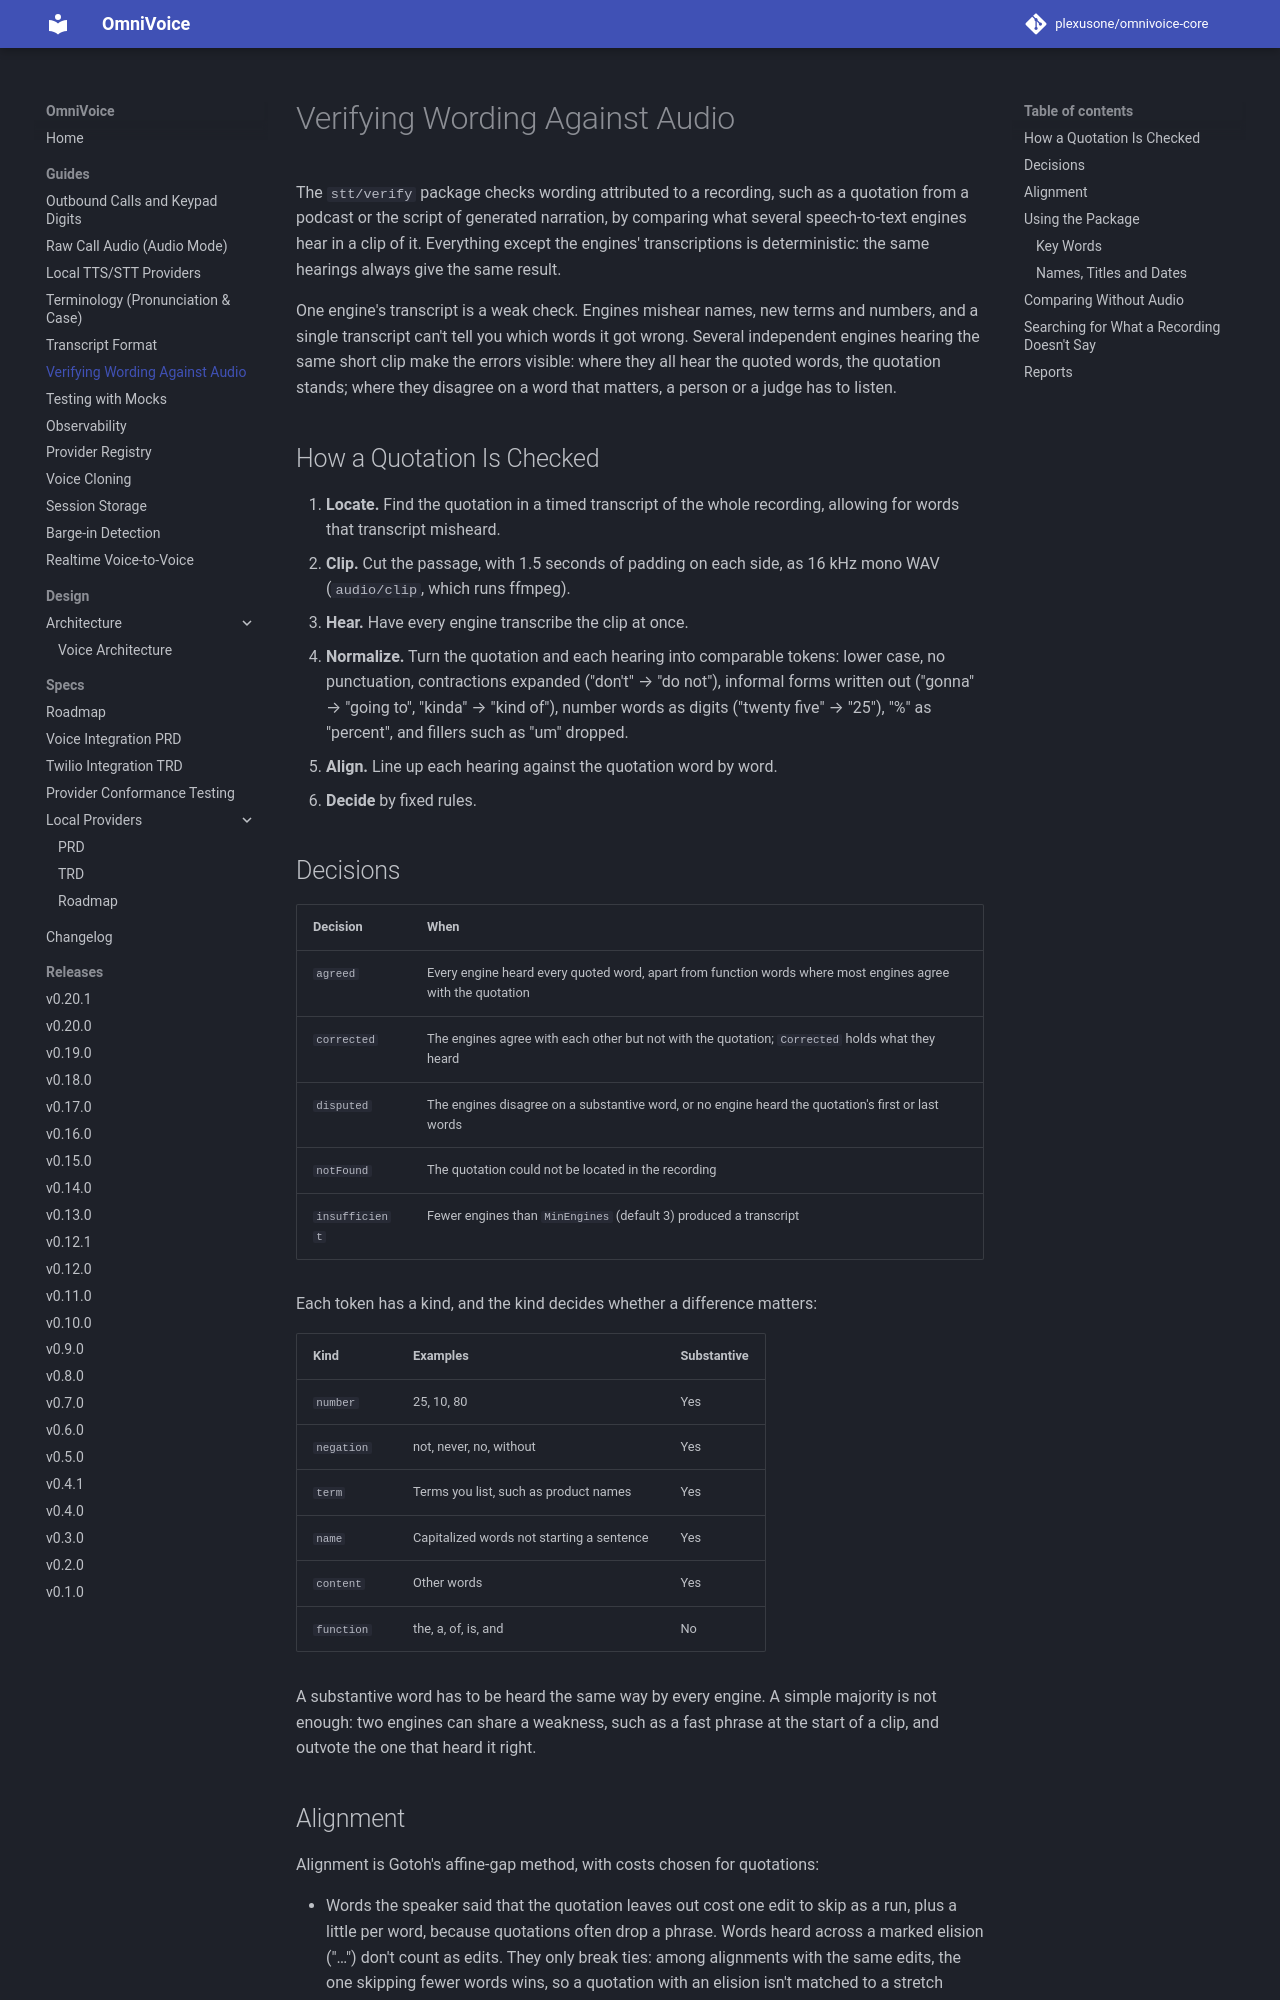

repository: plexusone/omnivoice-core · page: guides/verify/index.html · generator: mkdocs

# Verifying Wording Against Audio

The `stt/verify` package checks wording attributed to a recording, such as a
quotation from a podcast or the script of generated narration, by comparing
what several speech-to-text engines hear in a clip of it. Everything except
the engines' transcriptions is deterministic: the same hearings always give
the same result.

One engine's transcript is a weak check. Engines mishear names, new terms and
numbers, and a single transcript can't tell you which words it got wrong.
Several independent engines hearing the same short clip make the errors
visible: where they all hear the quoted words, the quotation stands; where
they disagree on a word that matters, a person or a judge has to listen.

## How a Quotation Is Checked

1. **Locate.** Find the quotation in a timed transcript of the whole
   recording, allowing for words that transcript misheard.
2. **Clip.** Cut the passage, with 1.5 seconds of padding on each side, as
   16 kHz mono WAV (`audio/clip`, which runs ffmpeg).
3. **Hear.** Have every engine transcribe the clip at once.
4. **Normalize.** Turn the quotation and each hearing into comparable
   tokens: lower case, no punctuation, contractions expanded ("don't" →
   "do not"), informal forms written out ("gonna" → "going to", "kinda" →
   "kind of"), number words as digits ("twenty five" → "25"), "%" as
   "percent", and fillers such as "um" dropped.
5. **Align.** Line up each hearing against the quotation word by word.
6. **Decide** by fixed rules.

## Decisions

| Decision | When |
|---|---|
| `agreed` | Every engine heard every quoted word, apart from function words where most engines agree with the quotation |
| `corrected` | The engines agree with each other but not with the quotation; `Corrected` holds what they heard |
| `disputed` | The engines disagree on a substantive word, or no engine heard the quotation's first or last words |
| `notFound` | The quotation could not be located in the recording |
| `insufficient` | Fewer engines than `MinEngines` (default 3) produced a transcript |

Each token has a kind, and the kind decides whether a difference matters:

| Kind | Examples | Substantive |
|---|---|---|
| `number` | 25, 10, 80 | Yes |
| `negation` | not, never, no, without | Yes |
| `term` | Terms you list, such as product names | Yes |
| `name` | Capitalized words not starting a sentence | Yes |
| `content` | Other words | Yes |
| `function` | the, a, of, is, and | No |

A substantive word has to be heard the same way by every engine. A simple
majority is not enough: two engines can share a weakness, such as a fast
phrase at the start of a clip, and outvote the one that heard it right.
